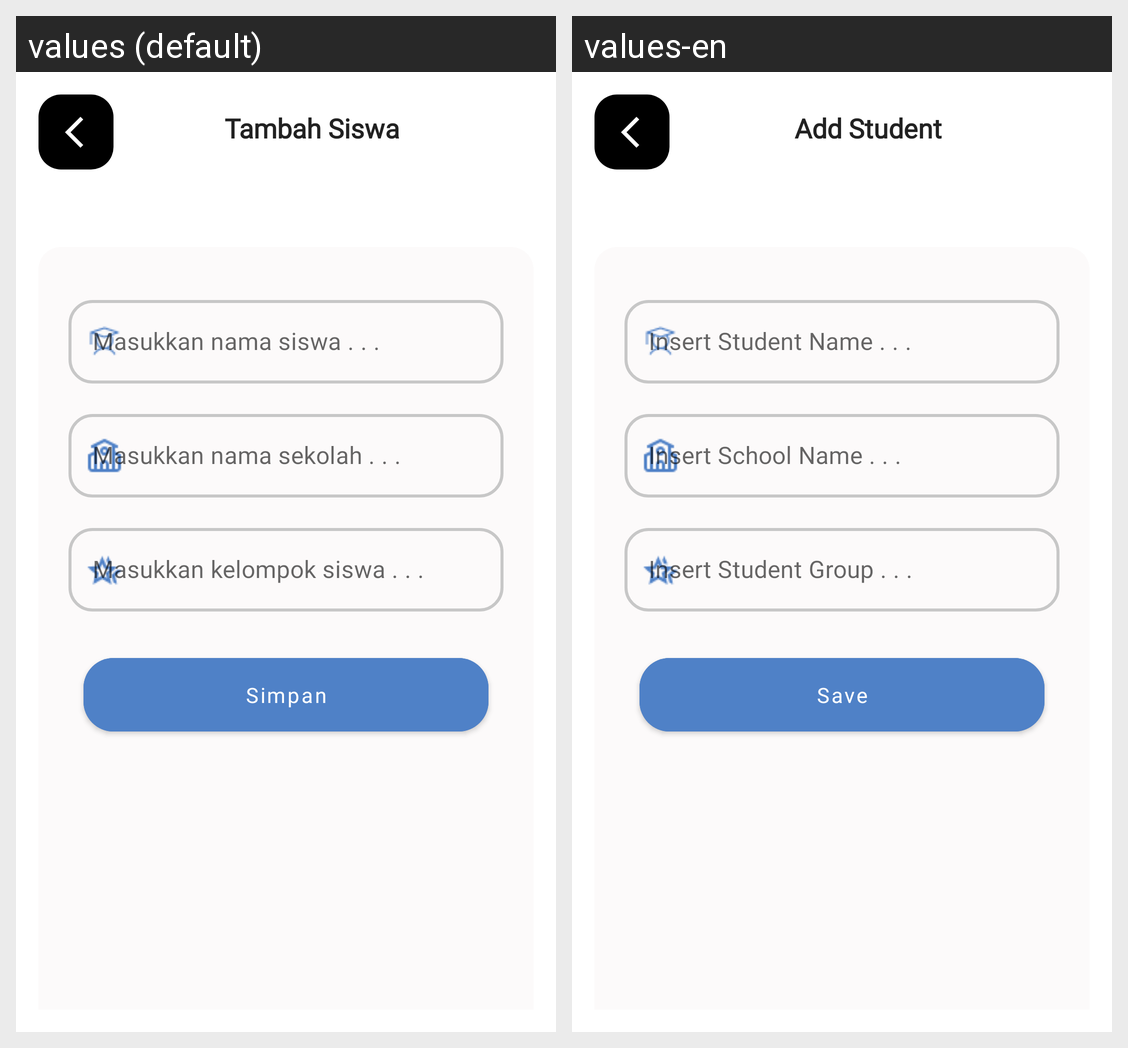

Locale-by-locale string values for the Android screen shown in this grid:
Android screen res/layout/activity_create_update_student.xml rendered under 2 locales, left to right: values (default), values-en. Device: Nexus 5 (rendered at 1080×1920; each locale shown at half size, 540×960, under a caption strip naming it); theme Theme.OurApp.
Strings drawn on this screen, with the default value and each locale's value (text and hints the layout hard-codes, and strings that could not be matched under every locale, appear in the picture but are not listed):

add_student
  values: Tambah Siswa
  values-en: Add Student

hint_student
  values: Masukkan nama siswa . . .
  values-en: Insert Student Name . . .

hint_school
  values: Masukkan nama sekolah . . .
  values-en: Insert School Name . . .

hint_group
  values: Masukkan kelompok siswa . . .
  values-en: Insert Student Group . . .

save
  values: Simpan
  values-en: Save
